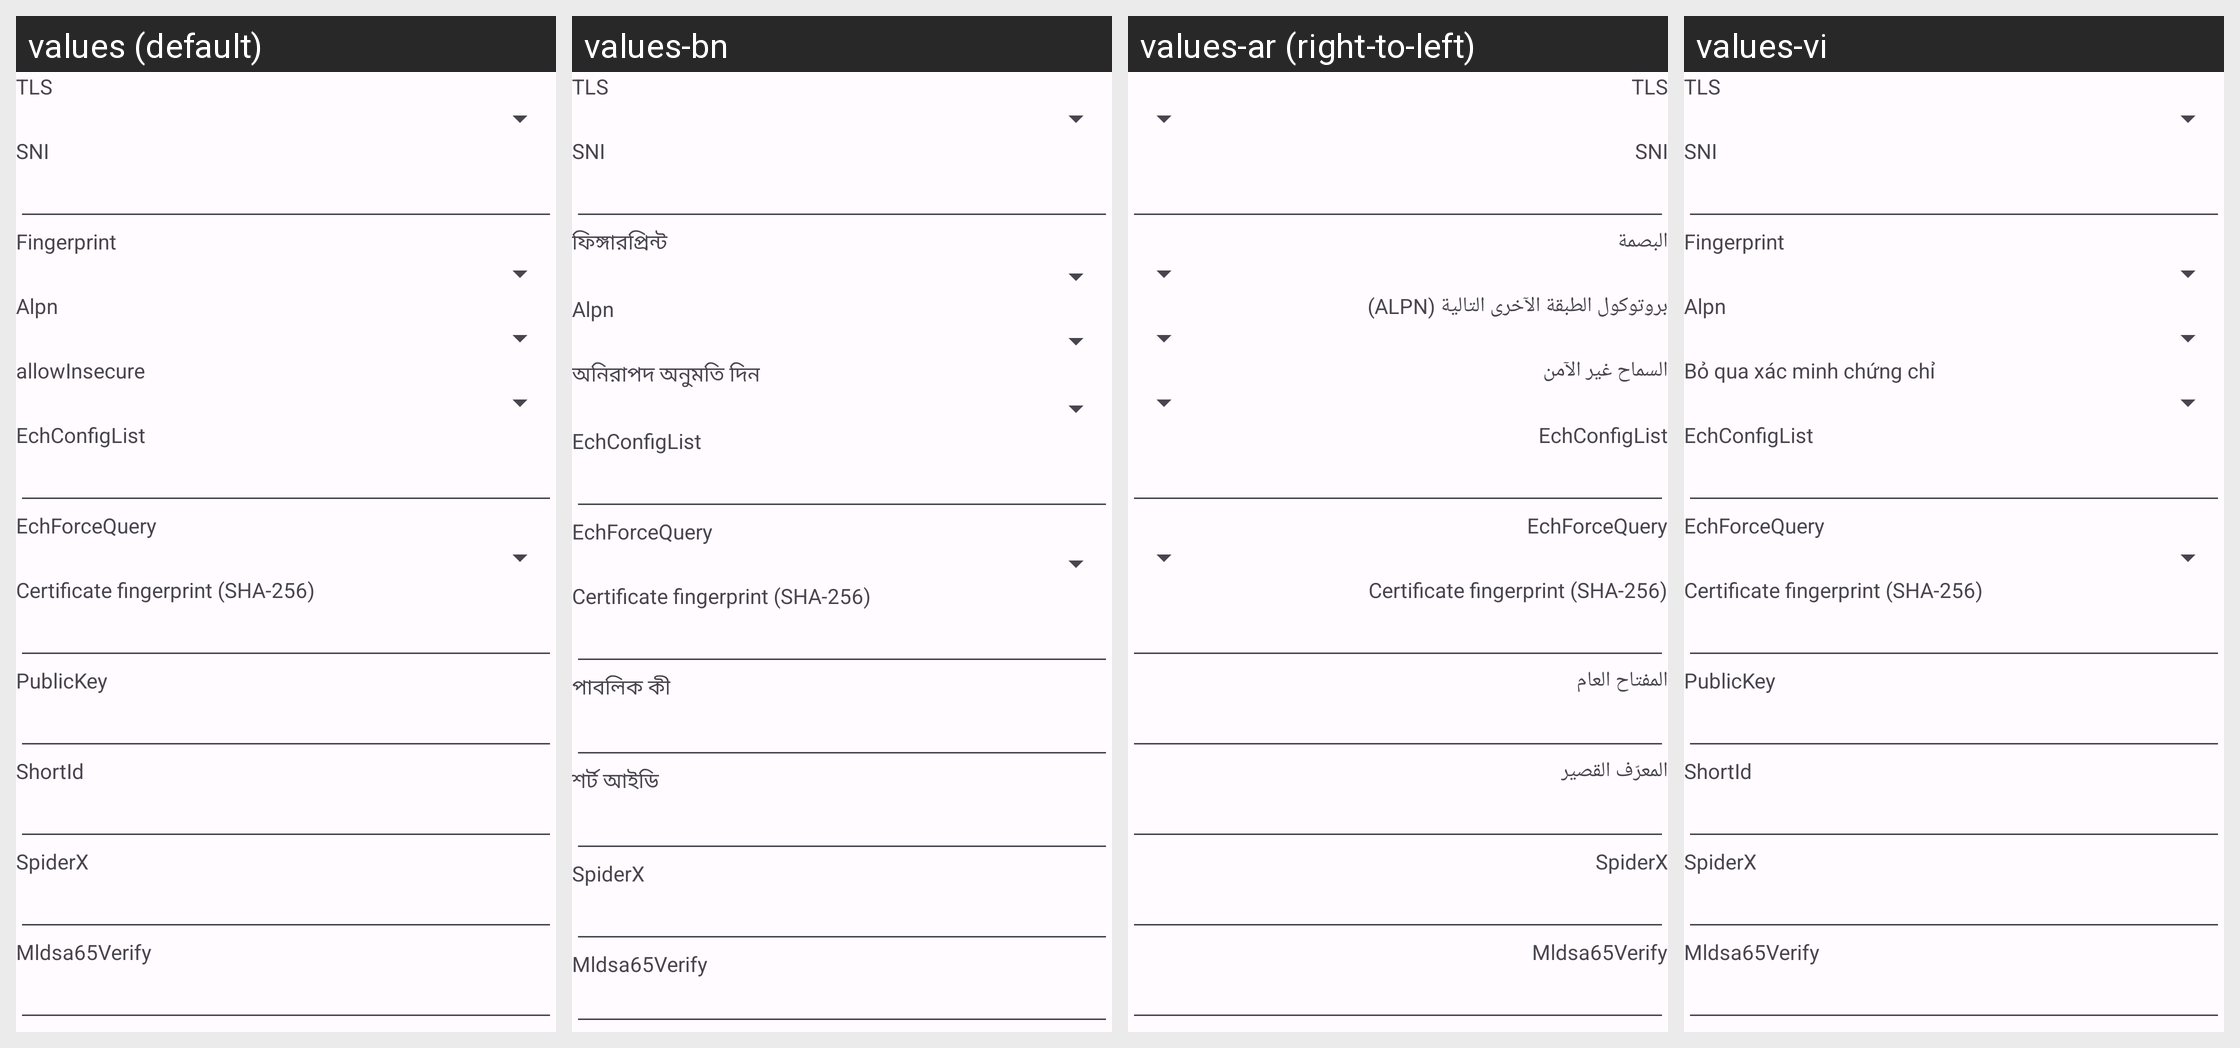

The Android screen above is rendered under several locales of the same app. Produce the string resources it draws, with the default and per-locale values.
Android screen res/layout/layout_tls.xml rendered under 4 locales, left to right: values (default), values-bn, values-ar (right-to-left), values-vi. Device: Nexus 5 (rendered at 1080×1920; each locale shown at half size, 540×960, under a caption strip naming it); theme AppThemeDayNight.NoActionBar.
Other locales in the repository, not shown: values-bqi-rIR, values-fa, values-ru, values-zh-rCN, values-zh-rTW.
Strings drawn on this screen, with the default value and each locale's value (text and hints the layout hard-codes, and strings that could not be matched under every locale, appear in the picture but are not listed):

server_lab_stream_security
  values: TLS
  values-bn: TLS
  values-ar: TLS
  values-vi: TLS

server_lab_sni
  values: SNI
  values-bn: SNI
  values-ar: SNI
  values-vi: SNI

server_lab_stream_fingerprint
  values: Fingerprint
  values-bn: ফিঙ্গারপ্রিন্ট
  values-ar: البصمة
  values-vi: Fingerprint

server_lab_stream_alpn
  values: Alpn
  values-bn: Alpn
  values-ar: بروتوكول الطبقة الآخرى التالية (ALPN)
  values-vi: Alpn

server_lab_allow_insecure
  values: allowInsecure
  values-bn: অনিরাপদ অনুমতি দিন
  values-ar: السماح غير الآمن
  values-vi: Bỏ qua xác minh chứng chỉ

server_lab_ech_config_list
  values: EchConfigList
  values-bn: EchConfigList
  values-ar: EchConfigList
  values-vi: EchConfigList

server_lab_ech_force_query
  values: EchForceQuery
  values-bn: EchForceQuery
  values-ar: EchForceQuery
  values-vi: EchForceQuery

server_lab_pinned_ca256
  values: Certificate fingerprint (SHA-256)
  values-bn: Certificate fingerprint (SHA-256)
  values-ar: Certificate fingerprint (SHA-256)
  values-vi: Certificate fingerprint (SHA-256)

server_lab_public_key
  values: PublicKey
  values-bn: পাবলিক কী
  values-ar: المفتاح العام
  values-vi: PublicKey

server_lab_short_id
  values: ShortId
  values-bn: শর্ট আইডি
  values-ar: المعرّف القصير
  values-vi: ShortId

server_lab_spider_x
  values: SpiderX
  values-bn: SpiderX
  values-ar: SpiderX
  values-vi: SpiderX

server_lab_mldsa65_verify
  values: Mldsa65Verify
  values-bn: Mldsa65Verify
  values-ar: Mldsa65Verify
  values-vi: Mldsa65Verify
